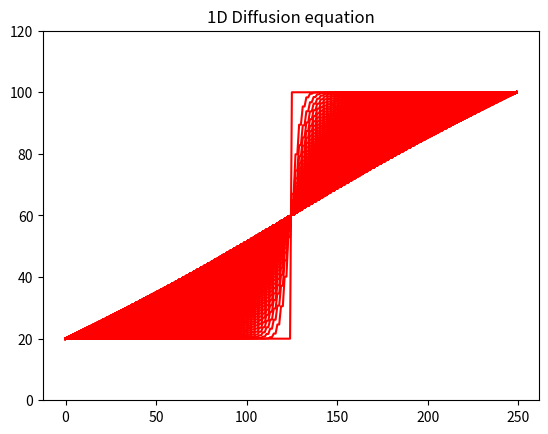

Reproduce this figure in Python.
# 一次元熱拡散方程式の陽解法

import numpy as np
import matplotlib.pyplot as plt
import matplotlib.animation as animation

# 一次元の棒を考える
# この棒の左半分の温度に初期条件 T0 = 20
# 右半分の温度に T0 = 100 が与えられている

# この温度が時間とともに拡散していく様子を
# シミュレーションする
# (つまり温度Tは時間tと位置xの2変数関数)
# T(t, x) と表す。このとき、初期温度は

# T(0, x) = 20 (0 < x < 0.5)
# T(0, x) = 100 (0.5 <= x < 1)

# であり、境界条件は、

# T(t, 0) = 20
# T(t, 1) = 100

# つまりこう

# (T⁰)	    ______
#        |
#   -----
#               (x)

# 〜 Δt秒後 〜

# (T¹)	    ______
#        ／
#   ----
#               (x)


# 棒の長さ L = Δx * Nx = 100
# 格子点の数 Nx = 100 個
# 格子間の距離 Δx = L / Nx = 0.01
# 時間分割数 Nt = 201 step
# 計算時間 t_max = 1
# 1フレームの時間 Δt = 0.005 ※後述の α から逆算
# 熱拡散率 λ = 0.01


#（実装上の関係で）、時間格子をi, x軸方向の空間格子をjとする
# ※時間ステップごとの計算なので時間のネストが浅い方がいい

# T(t, x) を格子で表した、F(i, j)を考える
# α = λ * Δt / (Δx * Δx) = 0.5 とすると

# F(i+1, i) = F(i, j) + α * (F(i, j+1) - 2F(i, j) + F(i, i-j))

# と表せる。

# 格子を生成(境界条件を除く)
Nx = 250
Nt = 10001
F = np.zeros((Nt, Nx - 2))

print("格子と境界条件を生成")

# 境界条件を代入
left = np.full(Nt, 20).reshape(Nt, 1)
right = np.full(Nt, 100).reshape(Nt, 1)

F = np.concatenate((left,F,right), axis=1)

# F(0, i)の値、つまり最初のステップでの格子の状態（初期値）を代入
arr = np.arange(Nx)
F[0] = np.where(arr < 0.5 * Nx, 20, 100)

print("初期値を設定")

# これが0.5より大きいと安定条件を満たさない
α = 0.500

for j in range(Nt - 1):
	for i in range(Nx - 1):
		# メイン処理
		if i != 0:
			F[j+1][i] = F[j][i] + α * (F[j][i+1] - 2 * F[j][i] + F[j][i-1])


print(F[Nt - 1])
print("計算終了")

fig = plt.figure()
ims = []
 
for i in range(Nt):
    if i % 20 == 0: # コマ落とし
	    img = plt.plot(F[i], color="red") # グラフを作成
	    plt.title("1D Diffusion equation")
	    plt.ylim(0,120)
	 
	    ims.append(img) # グラフを配列に追加
 
print("プロット終了")
 
# 100枚のプロットを 1ms ごとに表示するアニメーション
ani = animation.ArtistAnimation(fig, ims, interval=1)
plt.show()